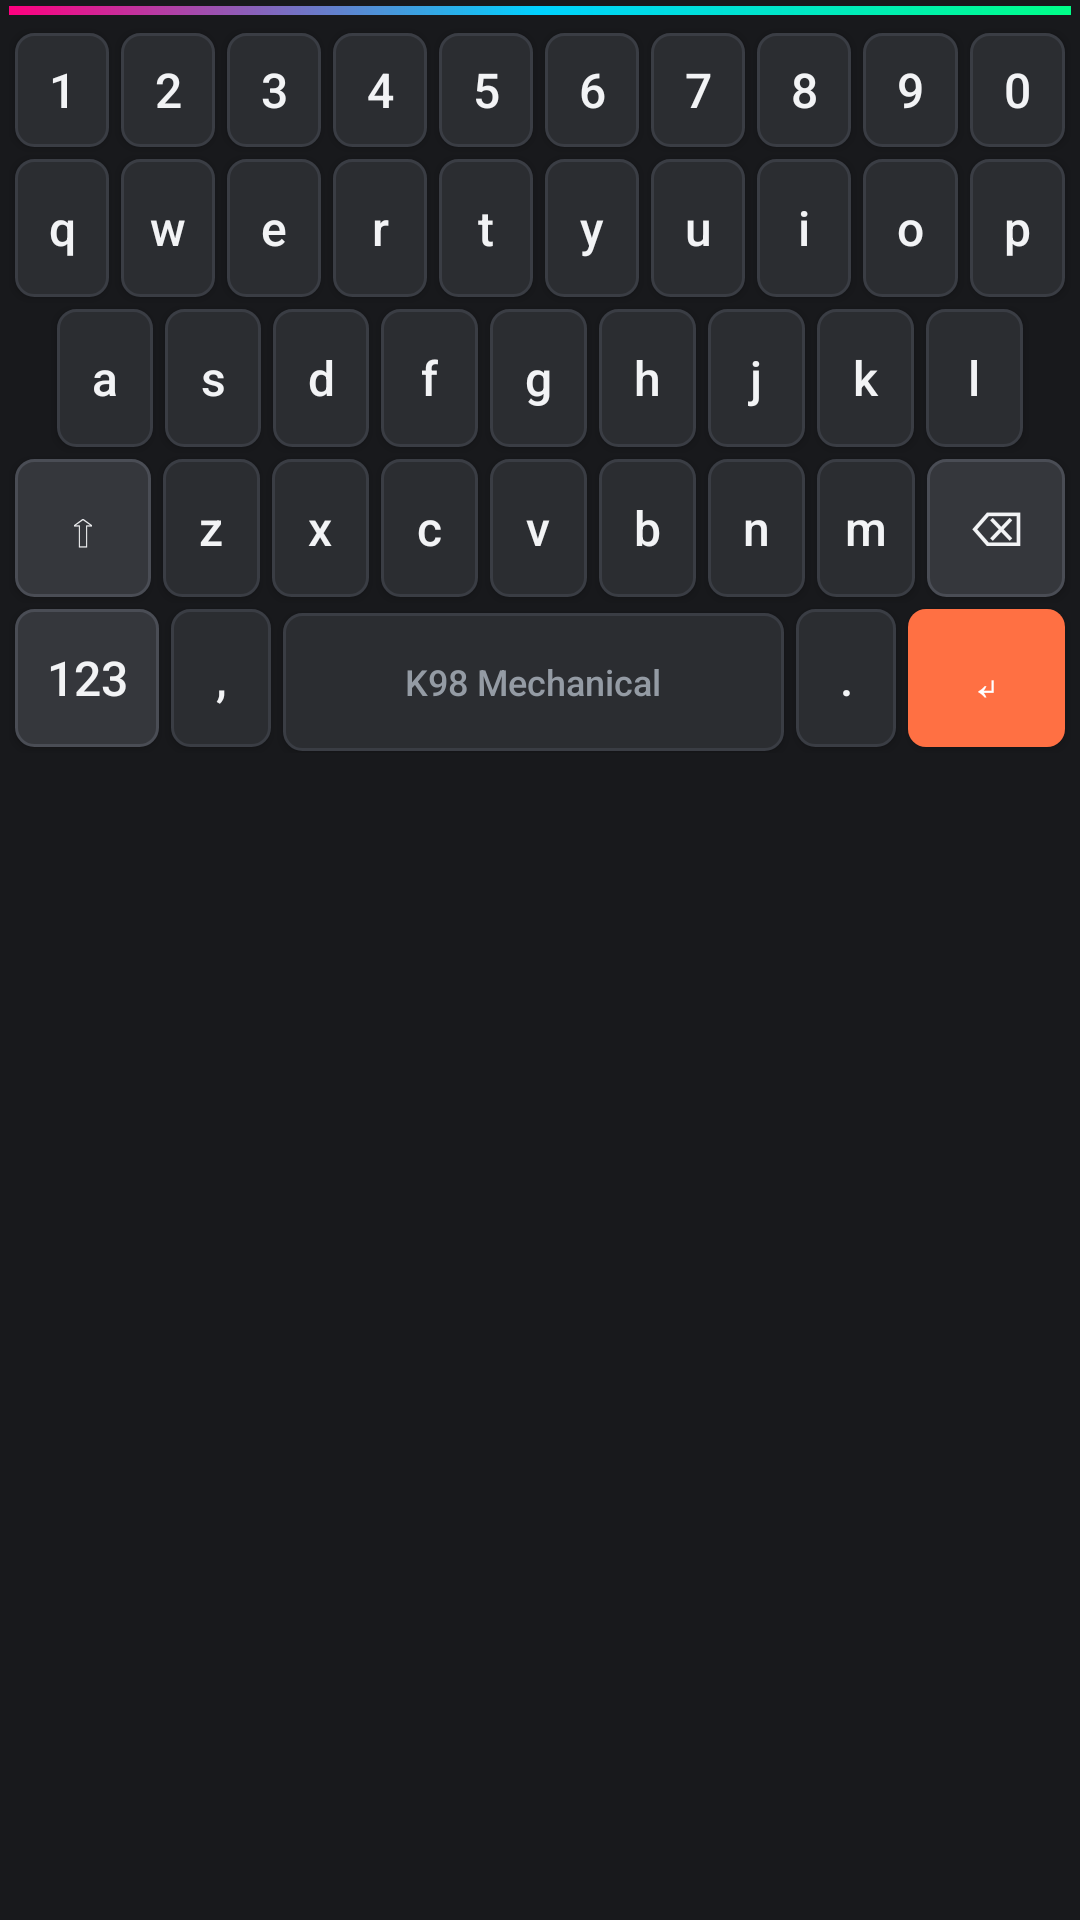

Reconstruct the res/layout file that produces this screen, plus the resources it refers to.
<!-- AndroidManifest.xml: application theme Theme.K98Keyboard -->
<!-- res/layout/keyboard_layout.xml -->
<?xml version="1.0" encoding="utf-8"?>
<LinearLayout xmlns:android="http://schemas.android.com/apk/res/android"
    android:id="@+id/keyboard_root"
    android:layout_width="match_parent"
    android:layout_height="wrap_content"
    android:orientation="vertical"
    android:background="@color/k98_dark_bg"
    android:paddingStart="3dp"
    android:paddingEnd="3dp"
    android:paddingBottom="6dp"
    android:paddingTop="2dp">

    
    <View
        android:id="@+id/rgb_indicator_bar"
        android:layout_width="match_parent"
        android:layout_height="3dp"
        android:layout_marginBottom="4dp"
        android:background="@drawable/rgb_gradient_anim" />

    
    <LinearLayout
        android:layout_width="match_parent"
        android:layout_height="wrap_content"
        android:orientation="horizontal"
        android:weightSum="10">
        <Button android:id="@+id/key_1" style="@style/K98KeyStyle" android:layout_height="38dp" android:text="1" />
        <Button android:id="@+id/key_2" style="@style/K98KeyStyle" android:layout_height="38dp" android:text="2" />
        <Button android:id="@+id/key_3" style="@style/K98KeyStyle" android:layout_height="38dp" android:text="3" />
        <Button android:id="@+id/key_4" style="@style/K98KeyStyle" android:layout_height="38dp" android:text="4" />
        <Button android:id="@+id/key_5" style="@style/K98KeyStyle" android:layout_height="38dp" android:text="5" />
        <Button android:id="@+id/key_6" style="@style/K98KeyStyle" android:layout_height="38dp" android:text="6" />
        <Button android:id="@+id/key_7" style="@style/K98KeyStyle" android:layout_height="38dp" android:text="7" />
        <Button android:id="@+id/key_8" style="@style/K98KeyStyle" android:layout_height="38dp" android:text="8" />
        <Button android:id="@+id/key_9" style="@style/K98KeyStyle" android:layout_height="38dp" android:text="9" />
        <Button android:id="@+id/key_0" style="@style/K98KeyStyle" android:layout_height="38dp" android:text="0" />
    </LinearLayout>

    
    <LinearLayout
        android:layout_width="match_parent"
        android:layout_height="wrap_content"
        android:orientation="horizontal"
        android:weightSum="10">
        <Button android:id="@+id/key_q" style="@style/K98KeyStyle" android:text="q" />
        <Button android:id="@+id/key_w" style="@style/K98KeyStyle" android:text="w" />
        <Button android:id="@+id/key_e" style="@style/K98KeyStyle" android:text="e" />
        <Button android:id="@+id/key_r" style="@style/K98KeyStyle" android:text="r" />
        <Button android:id="@+id/key_t" style="@style/K98KeyStyle" android:text="t" />
        <Button android:id="@+id/key_y" style="@style/K98KeyStyle" android:text="y" />
        <Button android:id="@+id/key_u" style="@style/K98KeyStyle" android:text="u" />
        <Button android:id="@+id/key_i" style="@style/K98KeyStyle" android:text="i" />
        <Button android:id="@+id/key_o" style="@style/K98KeyStyle" android:text="o" />
        <Button android:id="@+id/key_p" style="@style/K98KeyStyle" android:text="p" />
    </LinearLayout>

    
    <LinearLayout
        android:layout_width="match_parent"
        android:layout_height="wrap_content"
        android:orientation="horizontal"
        android:paddingStart="14dp"
        android:paddingEnd="14dp"
        android:weightSum="9">
        <Button android:id="@+id/key_a" style="@style/K98KeyStyle" android:text="a" />
        <Button android:id="@+id/key_s" style="@style/K98KeyStyle" android:text="s" />
        <Button android:id="@+id/key_d" style="@style/K98KeyStyle" android:text="d" />
        <Button android:id="@+id/key_f" style="@style/K98KeyStyle" android:text="f" />
        <Button android:id="@+id/key_g" style="@style/K98KeyStyle" android:text="g" />
        <Button android:id="@+id/key_h" style="@style/K98KeyStyle" android:text="h" />
        <Button android:id="@+id/key_j" style="@style/K98KeyStyle" android:text="j" />
        <Button android:id="@+id/key_k" style="@style/K98KeyStyle" android:text="k" />
        <Button android:id="@+id/key_l" style="@style/K98KeyStyle" android:text="l" />
    </LinearLayout>

    
    <LinearLayout
        android:layout_width="match_parent"
        android:layout_height="wrap_content"
        android:orientation="horizontal">
        <Button
            android:id="@+id/key_shift"
            style="@style/K98KeyStyle"
            android:layout_weight="1.4"
            android:background="@drawable/key_bg_special"
            android:text="⇧" />
        <Button android:id="@+id/key_z" style="@style/K98KeyStyle" android:text="z" />
        <Button android:id="@+id/key_x" style="@style/K98KeyStyle" android:text="x" />
        <Button android:id="@+id/key_c" style="@style/K98KeyStyle" android:text="c" />
        <Button android:id="@+id/key_v" style="@style/K98KeyStyle" android:text="v" />
        <Button android:id="@+id/key_b" style="@style/K98KeyStyle" android:text="b" />
        <Button android:id="@+id/key_n" style="@style/K98KeyStyle" android:text="n" />
        <Button android:id="@+id/key_m" style="@style/K98KeyStyle" android:text="m" />
        <Button
            android:id="@+id/key_backspace"
            style="@style/K98KeyStyle"
            android:layout_weight="1.4"
            android:background="@drawable/key_bg_special"
            android:text="⌫" />
    </LinearLayout>

    
    <LinearLayout
        android:layout_width="match_parent"
        android:layout_height="wrap_content"
        android:orientation="horizontal">
        <Button
            android:id="@+id/key_symbols"
            style="@style/K98KeyStyle"
            android:layout_weight="1.3"
            android:background="@drawable/key_bg_special"
            android:text="123" />
        <Button android:id="@+id/key_comma" style="@style/K98KeyStyle" android:layout_weight="0.9" android:text="," />
        <Button
            android:id="@+id/key_space"
            style="@style/K98KeyStyle"
            android:layout_weight="4.5"
            android:text="K98 Mechanical"
            android:textColor="@color/k98_text_secondary"
            android:textSize="12sp" />
        <Button android:id="@+id/key_dot" style="@style/K98KeyStyle" android:layout_weight="0.9" android:text="." />
        <Button
            android:id="@+id/key_enter"
            style="@style/K98KeyStyle"
            android:layout_weight="1.4"
            android:background="@drawable/key_bg_accent"
            android:textColor="@android:color/white"
            android:text="↵" />
    </LinearLayout>
</LinearLayout>
<!-- resources referenced by this layout -->
<resources>
  <color name="k98_dark_bg">#18191C</color>
  <color name="k98_text_secondary">#949BA4</color>
  <!-- drawable key_bg_accent (drawable) -->
  <?xml version="1.0" encoding="utf-8"?>
  <selector xmlns:android="http://schemas.android.com/apk/res/android">
      <item android:state_pressed="true">
          <shape android:shape="rectangle">
              <corners android:radius="6dp" />
              <solid android:color="#E64A19" />
          </shape>
      </item>
      <item>
          <shape android:shape="rectangle">
              <corners android:radius="6dp" />
              <solid android:color="@color/k98_accent_orange" />
          </shape>
      </item>
  </selector>
  <!-- drawable key_bg_special (drawable) -->
  <?xml version="1.0" encoding="utf-8"?>
  <selector xmlns:android="http://schemas.android.com/apk/res/android">
      <item android:state_pressed="true">
          <shape android:shape="rectangle">
              <corners android:radius="6dp" />
              <solid android:color="@color/k98_key_pressed" />
              <stroke android:width="1.5dp" android:color="@color/k98_accent_orange" />
          </shape>
      </item>
      <item>
          <shape android:shape="rectangle">
              <corners android:radius="6dp" />
              <solid android:color="@color/k98_special_key" />
              <stroke android:width="1dp" android:color="#4A4D55" />
          </shape>
      </item>
  </selector>
  <!-- drawable rgb_gradient_anim (drawable) -->
  <?xml version="1.0" encoding="utf-8"?>
  <shape xmlns:android="http://schemas.android.com/apk/res/android"
      android:shape="rectangle">
      <gradient
          android:type="linear"
          android:angle="0"
          android:startColor="#FF007F"
          android:centerColor="#00D2FF"
          android:endColor="#00FF88" />
  </shape>
  <style name="K98KeyStyle">
          <item name="android:layout_width">0dp</item>
          <item name="android:layout_height">46dp</item>
          <item name="android:layout_weight">1</item>
          <item name="android:layout_margin">2dp</item>
          <item name="android:background">@drawable/key_bg_normal</item>
          <item name="android:textColor">@color/k98_text_white</item>
          <item name="android:textSize">16sp</item>
          <item name="android:textAllCaps">false</item>
          <item name="android:gravity">center</item>
          <item name="android:padding">0dp</item>
      </style>
  <style name="Theme.K98Keyboard" parent="Theme.MaterialComponents.DayNight.NoActionBar">
          <item name="colorPrimary">@color/k98_accent_orange</item>
          <item name="android:statusBarColor">@color/k98_dark_bg</item>
      </style>
  <color name="k98_accent_orange">#FF7043</color>
  <color name="k98_key_pressed">#404249</color>
  <color name="k98_special_key">#35373C</color>
  <!-- drawable key_bg_normal (drawable) -->
  <?xml version="1.0" encoding="utf-8"?>
  <selector xmlns:android="http://schemas.android.com/apk/res/android">
      <item android:state_pressed="true">
          <shape android:shape="rectangle">
              <corners android:radius="6dp" />
              <solid android:color="@color/k98_key_pressed" />
              <stroke android:width="1.5dp" android:color="@color/k98_accent_blue" />
          </shape>
      </item>
      <item>
          <shape android:shape="rectangle">
              <corners android:radius="6dp" />
              <solid android:color="@color/k98_key_bg" />
              <stroke android:width="1dp" android:color="#3A3D44" />
          </shape>
      </item>
  </selector>
  <color name="k98_text_white">#F2F3F5</color>
  <color name="k98_accent_blue">#00D2FF</color>
  <color name="k98_key_bg">#2B2D31</color>
</resources>
